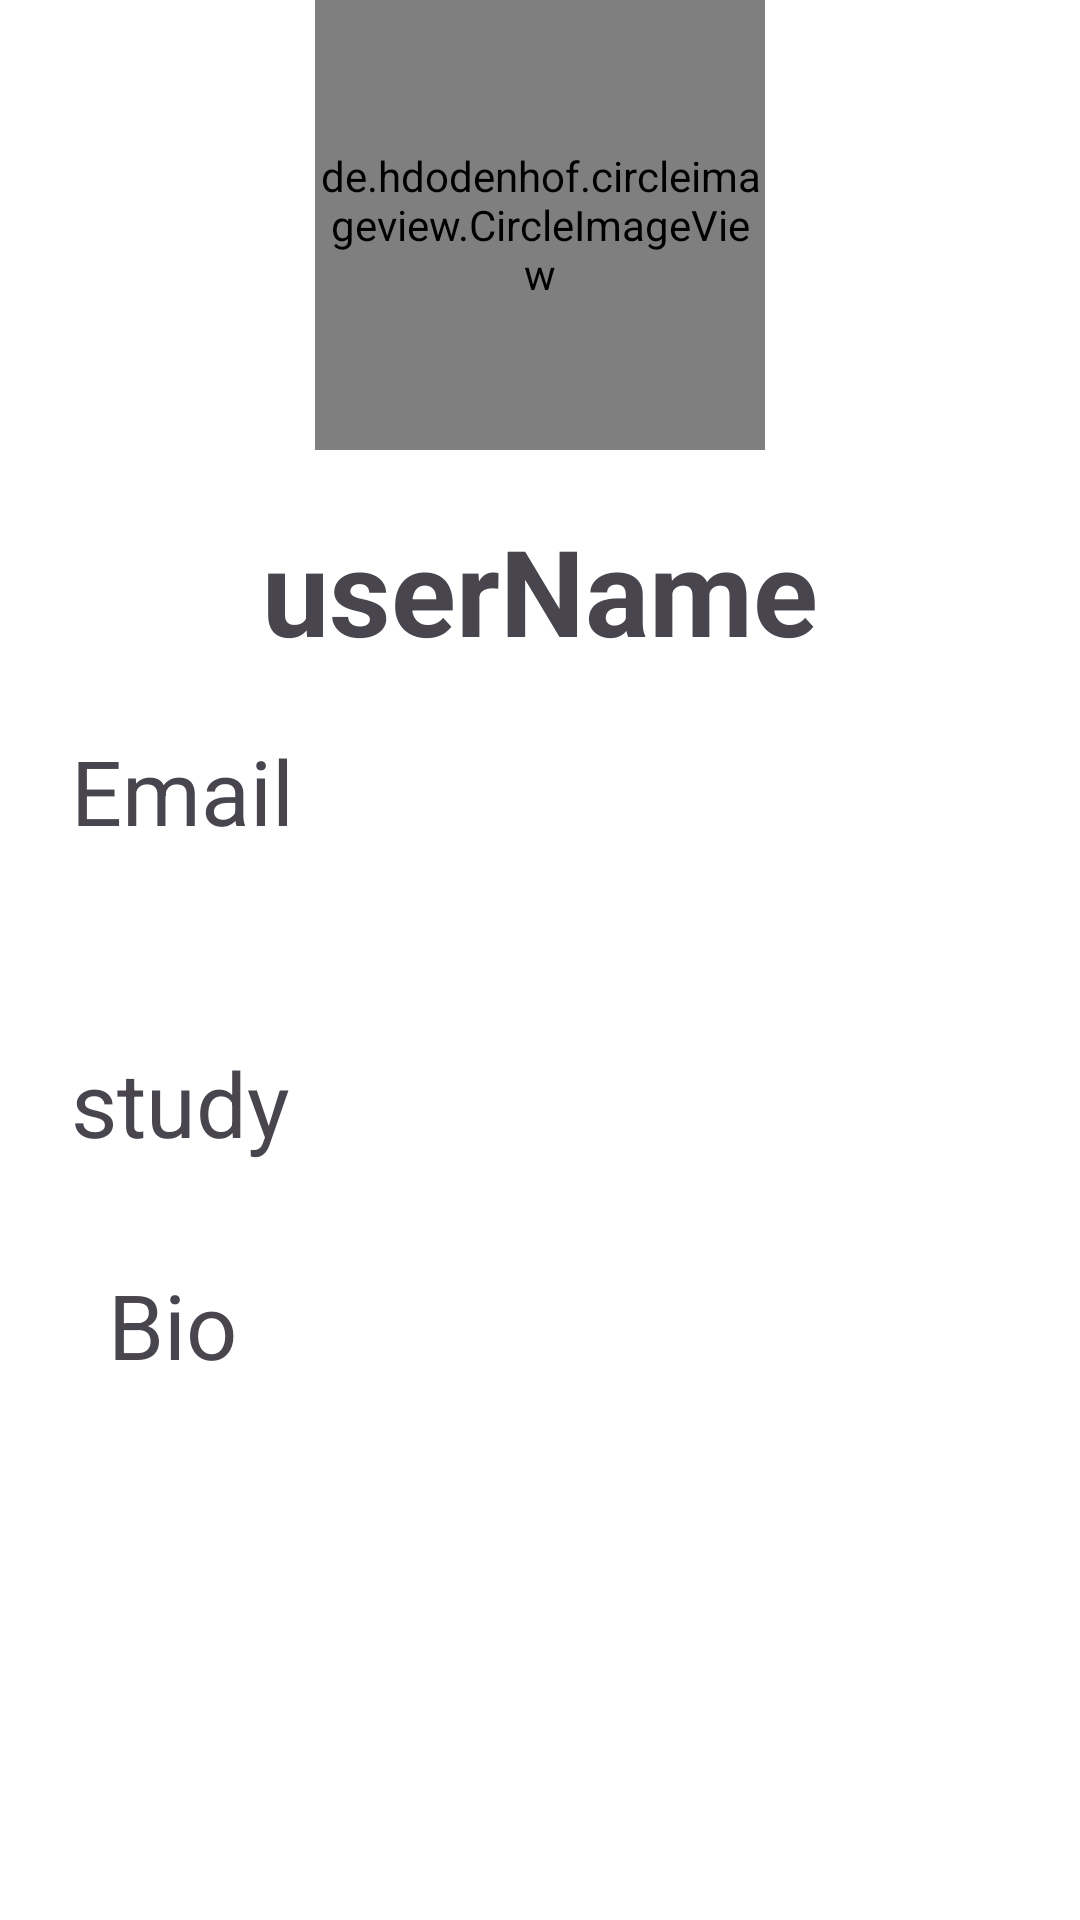

The Android layout XML behind this screen, and the referenced resources:
<!-- AndroidManifest.xml: application theme Base.Theme.Finalproject -->
<!-- res/layout/fragment_profile.xml -->
<?xml version="1.0" encoding="utf-8"?>
<androidx.constraintlayout.widget.ConstraintLayout xmlns:android="http://schemas.android.com/apk/res/android"
    xmlns:app="http://schemas.android.com/apk/res-auto"
    xmlns:tools="http://schemas.android.com/tools"
    android:layout_width="match_parent"
    android:layout_height="match_parent"
    android:background="@color/white"
    tools:context=".fragments.ProfileFragment">


    <de.hdodenhof.circleimageview.CircleImageView
        android:id="@+id/profile_image"
        android:layout_width="150dp"
        android:layout_height="150dp"
        android:src="@drawable/male"
        android:background="@drawable/circle"
        app:civ_border_color="#FF000000"
        app:layout_constraintEnd_toEndOf="parent"
        app:layout_constraintHorizontal_bias="0.5"
        app:layout_constraintStart_toStartOf="parent"
        app:layout_constraintTop_toTopOf="parent" />


    <TextView
        android:id="@+id/name"
        android:layout_width="wrap_content"
        android:layout_height="wrap_content"
        android:layout_marginTop="20dp"
        android:text="userName"
        android:textSize="40sp"
        android:textStyle="bold"
        app:layout_constraintEnd_toEndOf="parent"
        app:layout_constraintStart_toStartOf="parent"
        app:layout_constraintTop_toBottomOf="@+id/profile_image" />


    <TextView
        android:id="@+id/textView4"
        android:layout_width="wrap_content"
        android:layout_height="wrap_content"
        android:layout_marginTop="20dp"
        android:text="Email"
        android:textSize="30sp"
        app:layout_constraintEnd_toEndOf="parent"
        app:layout_constraintHorizontal_bias="0.083"
        app:layout_constraintStart_toStartOf="parent"
        app:layout_constraintTop_toBottomOf="@+id/name" />

    <TextView
        android:id="@+id/userEmail"
        android:layout_width="wrap_content"
        android:layout_height="wrap_content"
        android:layout_marginTop="10dp"
        android:textSize="25sp"
        app:layout_constraintEnd_toEndOf="parent"
        app:layout_constraintHorizontal_bias="0.5"
        app:layout_constraintStart_toStartOf="parent"
        app:layout_constraintTop_toBottomOf="@+id/textView4"
        tools:text="somthing@some.com" />

    <TextView
        android:id="@+id/textView3"
        android:layout_width="wrap_content"
        android:layout_height="wrap_content"
        android:layout_marginTop="20dp"
        android:text="study"
        android:textSize="30sp"
        app:layout_constraintEnd_toEndOf="parent"
        app:layout_constraintHorizontal_bias="0.083"
        app:layout_constraintStart_toStartOf="parent"
        app:layout_constraintTop_toBottomOf="@+id/userEmail" />

    <TextView
        android:id="@+id/studyField"
        android:layout_width="wrap_content"
        android:layout_height="wrap_content"
        android:textSize="25sp"
        app:layout_constraintEnd_toEndOf="parent"
        app:layout_constraintHorizontal_bias="0.498"
        app:layout_constraintStart_toStartOf="parent"
        app:layout_constraintTop_toBottomOf="@+id/textView3"
        tools:text="somthing" />

    <TextView
        android:id="@+id/textView2"
        android:layout_width="wrap_content"
        android:layout_height="wrap_content"
        android:layout_marginStart="36dp"
        android:text="Bio"
        android:textSize="30sp"
        app:layout_constraintStart_toStartOf="parent"
        app:layout_constraintTop_toBottomOf="@+id/studyField" />

    <TextView
        android:id="@+id/bio"
        android:layout_width="wrap_content"
        android:layout_height="wrap_content"
        android:textSize="25sp"
        app:layout_constraintEnd_toEndOf="parent"
        app:layout_constraintStart_toStartOf="parent"
        app:layout_constraintTop_toBottomOf="@+id/textView2"
        tools:text="here is my bio" />


    <ImageView
        android:id="@+id/edit"
        android:layout_width="wrap_content"
        android:layout_height="wrap_content"
        android:layout_marginTop="28dp"
        android:src="@drawable/ic_edit"
        app:layout_constraintEnd_toEndOf="parent"
        app:layout_constraintHorizontal_bias="0.735"
        app:layout_constraintStart_toEndOf="@+id/profile_image"
        app:layout_constraintTop_toTopOf="parent" />

    <Button
        android:id="@+id/unfriendBtn"
        android:layout_width="wrap_content"
        android:layout_height="wrap_content"
        android:layout_marginStart="12dp"
        android:layout_marginTop="36dp"
        android:text="unfriend"
        android:visibility="gone"
        app:layout_constraintStart_toEndOf="@+id/profile_image"
        app:layout_constraintTop_toBottomOf="@+id/edit" />


</androidx.constraintlayout.widget.ConstraintLayout>
<!-- resources referenced by this layout -->
<resources>
  <color name="white">#FFFFFFFF</color>
  <style name="Base.Theme.Finalproject" parent="Theme.Material3.DayNight.NoActionBar">
          
          
      </style>
</resources>
